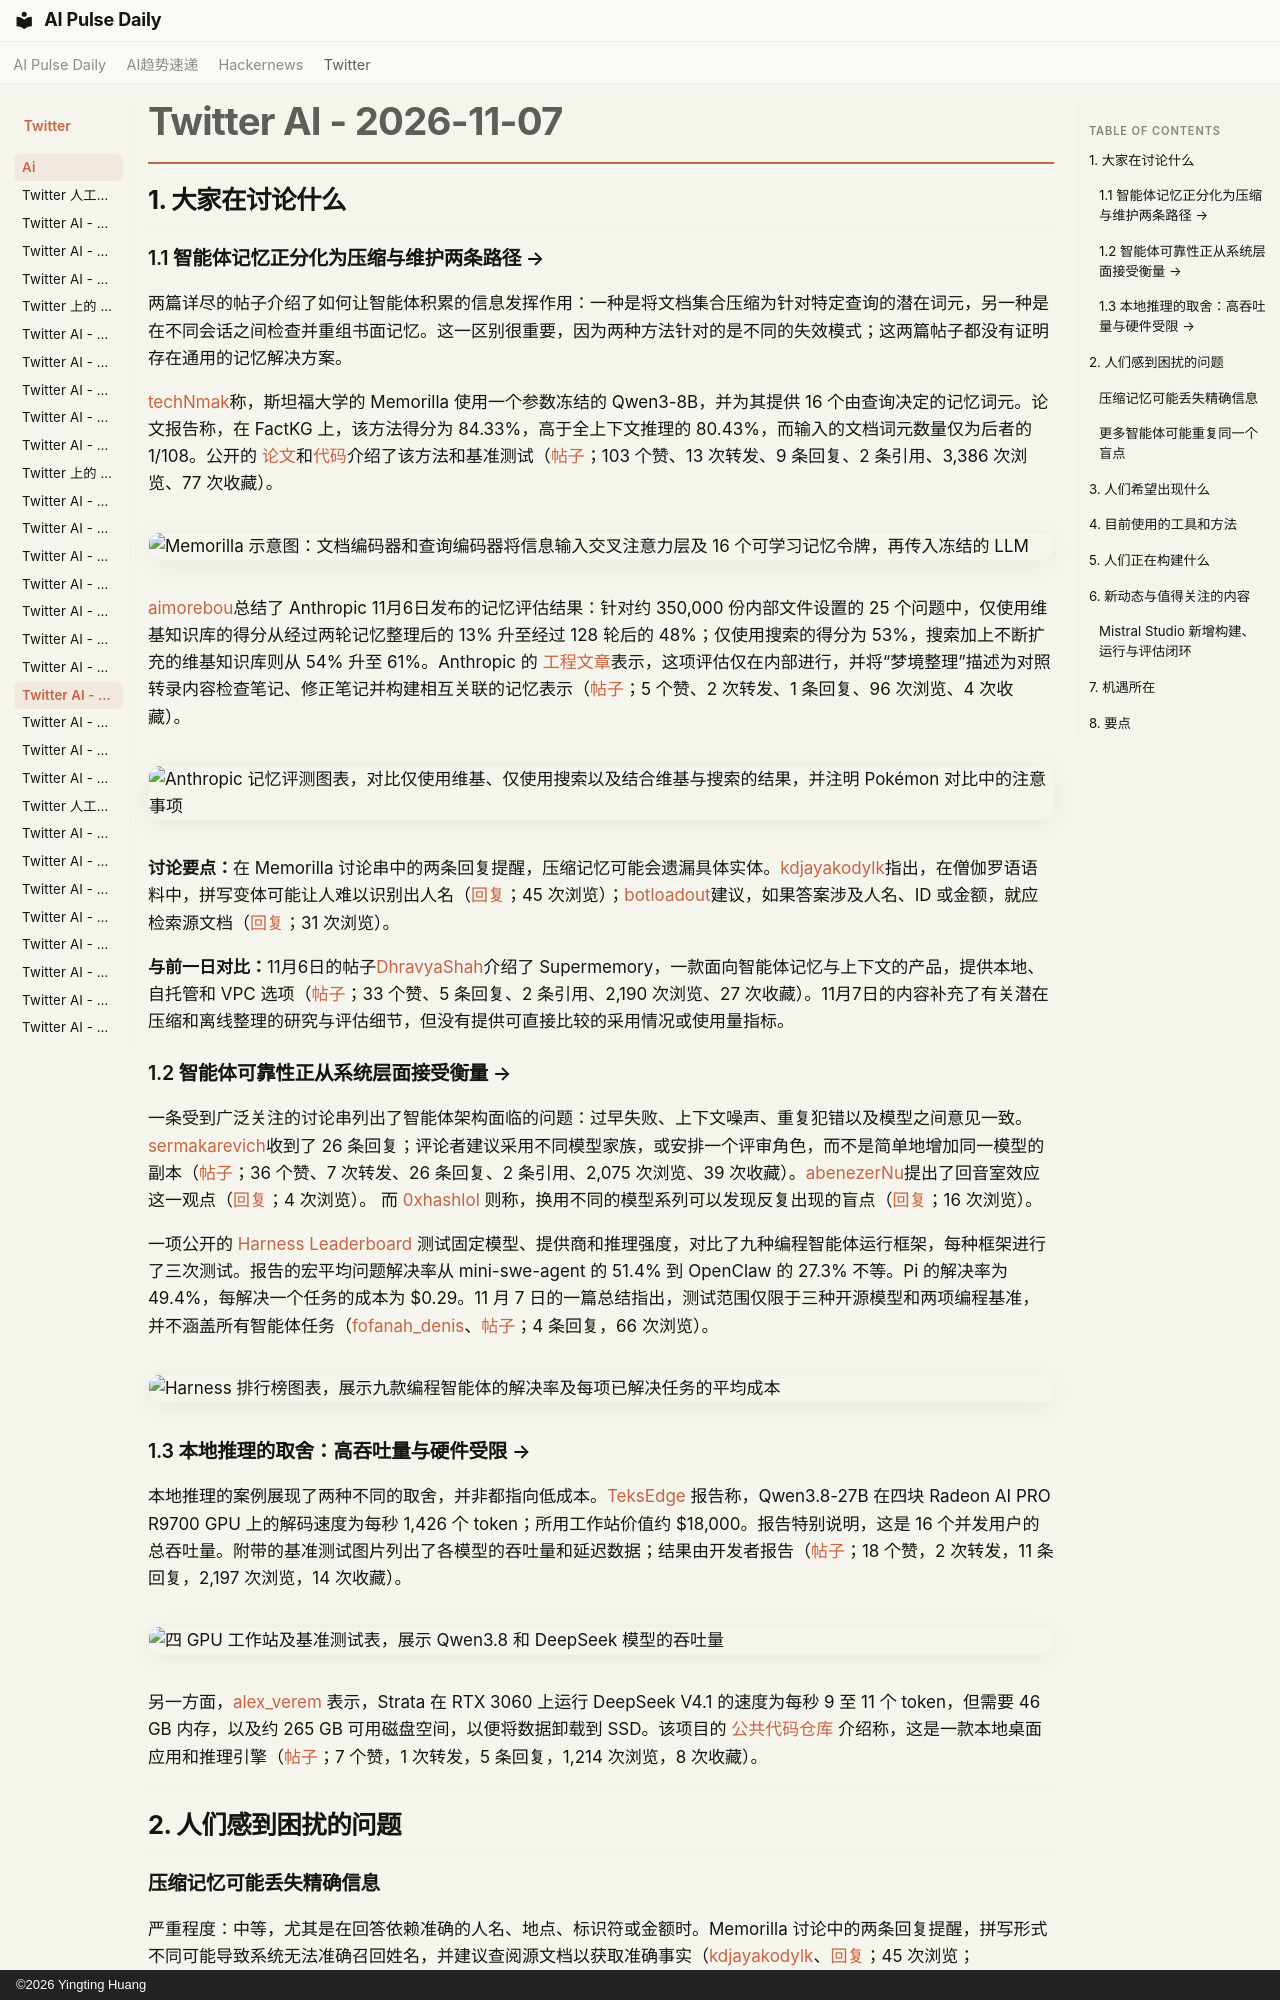

repository: vibewatch/vibewatch.github.io · page: twitter/ai/2026-11-07.zh/index.html · generator: mkdocs · copyright: ©2026 Yingting Huang

# Twitter AI - 2026-11-07

## 1. 大家在讨论什么

### 1.1 智能体记忆正分化为压缩与维护两条路径 →

两篇详尽的帖子介绍了如何让智能体积累的信息发挥作用：一种是将文档集合压缩为针对特定查询的潜在词元，另一种是在不同会话之间检查并重组书面记忆。这一区别很重要，因为两种方法针对的是不同的失效模式；这两篇帖子都没有证明存在通用的记忆解决方案。

[techNmak](https://x.com/techNmak)称，斯坦福大学的 Memorilla 使用一个参数冻结的 Qwen3-8B，并为其提供 16 个由查询决定的记忆词元。论文报告称，在 FactKG 上，该方法得分为 84.33%，高于全上下文推理的 80.43%，而输入的文档词元数量仅为后者的 1/108。公开的 [论文](https://arxiv.org/html/2610.21375v3)和[代码](https://github.com/snap-stanford/memorilla)介绍了该方法和基准测试（[帖子](https://x.com/techNmak/status/2119053163453981086)；103 个赞、13 次转发、9 条回复、2 条引用、3,386 次浏览、77 次收藏）。

![Memorilla 示意图：文档编码器和查询编码器将信息输入交叉注意力层及 16 个可学习记忆令牌，再传入冻结的 LLM](https://pbs.twimg.com/media/HWhjj0wa4AAgpOA.jpg)

[aimorebou](https://x.com/aimorebou)总结了 Anthropic 11月6日发布的记忆评估结果：针对约 350,000 份内部文件设置的 25 个问题中，仅使用维基知识库的得分从经过两轮记忆整理后的 13% 升至经过 128 轮后的 48%；仅使用搜索的得分为 53%，搜索加上不断扩充的维基知识库则从 54% 升至 61%。Anthropic 的 [工程文章](https://www.anthropic.com/research/components-of-agent-memory)表示，这项评估仅在内部进行，并将“梦境整理”描述为对照转录内容检查笔记、修正笔记并构建相互关联的记忆表示（[帖子](https://x.com/aimorebou/status/2119161686997475728)；5 个赞、2 次转发、1 条回复、96 次浏览、4 次收藏）。

![Anthropic 记忆评测图表，对比仅使用维基、仅使用搜索以及结合维基与搜索的结果，并注明 Pokémon 对比中的注意事项](https://pbs.twimg.com/media/HWit6ZFXwAA5Dkz.jpg)

**讨论要点：**在 Memorilla 讨论串中的两条回复提醒，压缩记忆可能会遗漏具体实体。[kdjayakodylk](https://x.com/kdjayakodylk)指出，在僧伽罗语语料中，拼写变体可能让人难以识别出人名（[回复](https://x.com/kdjayakodylk/status/2119064299591061908)；45 次浏览）；[botloadout](https://x.com/botloadout)建议，如果答案涉及人名、ID 或金额，就应检索源文档（[回复](https://x.com/botloadout/status/2119081781261373477)；31 次浏览）。

**与前一日对比：**11月6日的帖子[DhravyaShah](https://x.com/DhravyaShah)介绍了 Supermemory，一款面向智能体记忆与上下文的产品，提供本地、自托管和 VPC 选项（[帖子](https://x.com/DhravyaShah/status/2118501699812016491)；33 个赞、5 条回复、2 条引用、2,190 次浏览、27 次收藏）。11月7日的内容补充了有关潜在压缩和离线整理的研究与评估细节，但没有提供可直接比较的采用情况或使用量指标。

### 1.2 智能体可靠性正从系统层面接受衡量 →

一条受到广泛关注的讨论串列出了智能体架构面临的问题：过早失败、上下文噪声、重复犯错以及模型之间意见一致。[sermakarevich](https://x.com/sermakarevich)收到了 26 条回复；评论者建议采用不同模型家族，或安排一个评审角色，而不是简单地增加同一模型的副本（[帖子](https://x.com/sermakarevich/status/2119024563086397503)；36 个赞、7 次转发、26 条回复、2 条引用、2,075 次浏览、39 次收藏）。[abenezerNu](https://x.com/abenezerNu)提出了回音室效应这一观点（[回复](https://x.com/abenezerNu/status/2119064940363587589)；4 次浏览）。 而 [0xhashlol](https://x.com/0xhashlol) 则称，换用不同的模型系列可以发现反复出现的盲点（[回复](https://x.com/0xhashlol/status/2119042399930626353)；16 次浏览）。

一项公开的 [Harness Leaderboard](https://huggingface.co/spaces/joelniklaus/harness-leaderboard) 测试固定模型、提供商和推理强度，对比了九种编程智能体运行框架，每种框架进行了三次测试。报告的宏平均问题解决率从 mini-swe-agent 的 51.4% 到 OpenClaw 的 27.3% 不等。Pi 的解决率为 49.4%，每解决一个任务的成本为 $0.29。11 月 7 日的一篇总结指出，测试范围仅限于三种开源模型和两项编程基准，并不涵盖所有智能体任务（[fofanah_denis](https://x.com/fofanah_denis)、[帖子](https://x.com/fofanah_denis/status/2118844576026800389)；4 条回复，66 次浏览）。

![Harness 排行榜图表，展示九款编程智能体的解决率及每项已解决任务的平均成本](https://pbs.twimg.com/media/HWel153XUAEwWWx.png)

### 1.3 本地推理的取舍：高吞吐量与硬件受限 →

本地推理的案例展现了两种不同的取舍，并非都指向低成本。[TeksEdge](https://x.com/TeksEdge) 报告称，Qwen3.8-27B 在四块 Radeon AI PRO R9700 GPU 上的解码速度为每秒 1,426 个 token；所用工作站价值约 $18,000。报告特别说明，这是 16 个并发用户的总吞吐量。附带的基准测试图片列出了各模型的吞吐量和延迟数据；结果由开发者报告（[帖子](https://x.com/TeksEdge/status/2119097553811648620)；18 个赞，2 次转发，11 条回复，2,197 次浏览，14 次收藏）。

![四 GPU 工作站及基准测试表，展示 Qwen3.8 和 DeepSeek 模型的吞吐量](https://pbs.twimg.com/media/HWeE0CcaEAARpa1.jpg)

另一方面，[alex_verem](https://x.com/alex_verem) 表示，Strata 在 RTX 3060 上运行 DeepSeek V4.1 的速度为每秒 9 至 11 个 token，但需要 46 GB 内存，以及约 265 GB 可用磁盘空间，以便将数据卸载到 SSD。该项目的 [公共代码仓库](https://github.com/Niko1221/Strata) 介绍称，这是一款本地桌面应用和推理引擎（[帖子](https://x.com/alex_verem/status/2119112901923643531)；7 个赞，1 次转发，5 条回复，1,214 次浏览，8 次收藏）。



---



## 2. 人们感到困扰的问题

### 压缩记忆可能丢失精确信息

严重程度：中等，尤其是在回答依赖准确的人名、地点、标识符或金额时。Memorilla 讨论中的两条回复提醒，拼写形式不同可能导致系统无法准确召回姓名，并建议查阅源文档以获取准确事实（[kdjayakodylk](https://x.com/kdjayakodylk)、[回复](https://x.com/kdjayakodylk/status/2119064299591061908)；45 次浏览；[botloadout](https://x.com/botloadout)、[回复](https://x.com/botloadout/status/2119081781261373477)；31 次浏览）。这是一个具体的边缘案例，并不能说明这类失误出现的频率。一种实用的应对方式是将压缩记忆用作核验工具或索引，并在回答需要精确事实的问题前调取源材料。建设价值：中等，适用于实体信息准确性至关重要的系统。

### 更多智能体可能重复同一个盲点

严重程度：中等，适用于缺乏独立证据的委派审核。[sermakarevich](https://x.com/sermakarevich) 列举了智能体系统中的问题，包括反复犯错和不同模型意见一致（[帖子](https://x.com/sermakarevich/status/2119024563086397503)；36 个赞，7 次转发，26 条回复，2 次引用，2,075 次浏览，39 次收藏）。两条回复建议改用不同模型系列，或安排一个批评者角色作为应对方法（[abenezerNu](https://x.com/abenezerNu)、[回复](https://x.com/abenezerNu/status/2119064940363587589)；4 次浏览；[0xhashlol](https://x.com/0xhashlol)、[回复](https://x.com/0xhashlol/status/2119042399930626353)；16 次浏览）。这场讨论属于定性讨论，无法说明问题有多普遍，但指出了一项具体的设计风险：增加审核轮次并不一定意味着增加了独立核查。



---



## 3. 人们希望出现什么

截至当日，未观察到有力证据。

---
